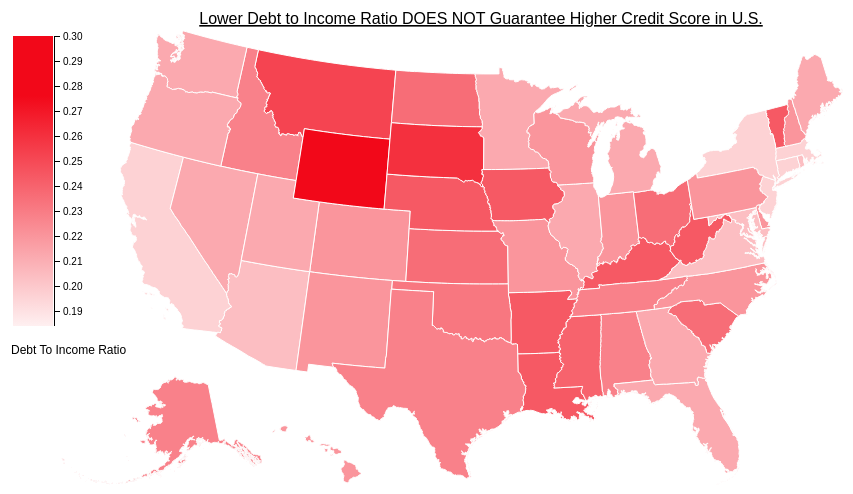
D3 v4 page, settled after 360 driven frames (6 s of simulated time); the page loaded 2 data file(s).


  "use strict";

        
//Width and height of map
var width = 960;
var height = 500;

var lowColor = '#fffafa'
var highColor = '#f20819'

// D3 Projection
var projection = d3.geoAlbersUsa()
  .translate([width / 2, height / 2]) // translate to center of screen
  .scale([1000]); // scale things down so see entire US

// Define path generator
var path = d3.geoPath() // path generator that will convert GeoJSON to SVG paths
  .projection(projection); // tell path generator to use albersUsa projection


//Create SVG element and append map to the SVG
var svg = d3.select("body")
  .append("svg")
  .attr("width", width)
  .attr("height", height);

//add a title
svg.append("text")
    .attr("x", (width/2))
    .attr("y", 20)
    .attr("text-anchor", "middle")
    .style("font-size", "16px")
    .style("text-decoration", "underline")
    .text("Lower Debt to Income Ratio DOES NOT Guarantee Higher Credit Score in U.S.")


svg.append("text")
    .attr("x", 10)
    .attr("y", 350)
    .style("font-size", "12px")
    .text("Debt To Income Ratio");

// Append Div for tooltip to SVG
var div = d3.select("body")
            .append("div")   
            .attr("class", "tooltip")               
            .style("opacity", 0);

// Load in my states data!
d3.csv("loandata_state.csv", function(data) {
    var dataArray = [];
    for (var d = 0; d < data.length; d++) {
        dataArray.push(parseFloat(data[d].DebtToIncomeRatio))
    }
    var minVal = d3.min(dataArray)
    var maxVal = d3.max(dataArray)
    var ramp = d3.scaleLinear().domain([minVal,maxVal]).range([lowColor,highColor])
    
  // Load GeoJSON data and merge with states data
  d3.json("us-states.json", function(json) {

    // Loop through each state data value in the .csv file
    for (var i = 0; i < data.length; i++) {

      // Grab State Name
      var dataState = data[i].borrowerstatefull;

      // Grab data value 
      var dataValue = data[i].DebtToIncomeRatio;

      //Grab data credit
      var dataCredit=data[i].Credit;

      // Find the corresponding state inside the GeoJSON
      for (var j = 0; j < json.features.length; j++) {
        var jsonState = json.features[j].properties.name;

        if (dataState == jsonState) {

          // Copy the data value into the JSON
          json.features[j].properties.value = dataValue;
          json.features[j].properties.credit= dataCredit;
          // Stop looking through the JSON
          break;
        }
      }
    }

    // Bind the data to the SVG and create one path per GeoJSON feature
    svg.selectAll("path")
      .data(json.features)
      .enter()
      .append("path")
      .attr("d", path)
      .style("stroke", "#fff")
      .style("stroke-width", "1")
      .style("fill", function(d) { return ramp(d.properties.value) })//;
      
      .on("mouseover", function(d){
        div.transition()
            .duration(200)
            .style("opacity", .9);
            div.text("Credit:"+ d.properties.credit)
            .style("left", (d3.event.pageX)+"px")
            .style("top", (d3.event.pageY-28)+"px");

      })

       .on("mouseout", function(d){
        div.transition()
            .duration(500)
            .style("opacity", 0);


    //add names of states to the map
      svg.selectAll("text")
      .data(json.features)
      .enter()
      .append("svg:text")
      .text(function(d){
        return d.properties.name;
      })
      .attr("x", function(d){
        return path.centroid(d)[0];
      })
      .attr("y", function(d){
        return  path.centroid(d)[1];
      })
      .attr("text-anchor","middle")
      .attr('font-size','6pt');

       });
        // add a legend
        var w = 140, h = 300;

        var key = d3.select("body")
            .append("svg")
            .attr("width", w)
            .attr("height", h)
            .attr("class", "legend");

        var legend = key.append("defs")
            .append("svg:linearGradient")
            .attr("id", "gradient")
            .attr("x1", "100%")
            .attr("y1", "0%")
            .attr("x2", "100%")
            .attr("y2", "100%")
            .attr("spreadMethod", "pad");

        legend.append("stop")
            .attr("offset", "20%")
            .attr("stop-color", highColor)
            .attr("stop-opacity", 1);
            
        legend.append("stop")
            .attr("offset", "100%")//100
            .attr("stop-color", lowColor)
            .attr("stop-opacity", 1);

        key.append("rect")
            .attr("width", w - 100)
            .attr("height", h)
            .style("fill", "url(#gradient)")
            .attr("transform", "translate(0,10)");//0,10 originally


        var y = d3.scaleLinear()
            .range([h, 0])//0
            .domain([minVal, maxVal]);

        var yAxis = d3.axisRight(y);

        key.append("g")
            .attr("class", "y axis")
            .attr("transform", "translate(41,10)") //10 ori
            .call(yAxis)
  });
});


### data: us-states.json
{
 "type": "FeatureCollection",
 "features": [
  {
   "type": "Feature",
   "id": "US25",
   "properties": {
    "name": "Massachusetts"
   },
   "geometry": {
    "type": "MultiPolygon",
    "coordinates": "[... 8 items]"
   }
  },
  {
   "type": "Feature",
   "id": "US27",
   "properties": {
    "name": "Minnesota"
   },
   "geometry": {
    "type": "Polygon",
    "coordinates": "[... 1 items]"
   }
  },
  {
   "type": "Feature",
   "id": "US30",
   "properties": {
    "name": "Montana"
   },
   "geometry": {
    "type": "Polygon",
    "coordinates": "[... 1 items]"
   }
  },
  {
   "type": "Feature",
   "id": "US38",
   "properties": {
    "name": "North Dakota"
   },
   "geometry": {
    "type": "Polygon",
    "coordinates": "[... 1 items]"
   }
  },
  {
   "type": "Feature",
   "id": "US15",
   "properties": {
    "name": "Hawaii"
   },
   "geometry": {
    "type": "MultiPolygon",
    "coordinates": "[... 9 items]"
   }
  },
  {
   "type": "Feature",
   "id": "US16",
   "properties": {
    "name": "Idaho"
   },
   "geometry": {
    "type": "Polygon",
    "coordinates": "[... 1 items]"
   }
  },
  {
   "type": "Feature",
   "id": "US53",
   "properties": {
    "name": "Washington"
   },
   "geometry": {
    "type": "MultiPolygon",
    "coordinates": "[... 20 items]"
   }
  },
  {
   "type": "Feature",
   "id": "US04",
   "properties": {
    "name": "Arizona"
   },
   "geometry": {
    "type": "Polygon",
    "coordinates": "[... 1 items]"
   }
  },
  "... 43 more items"
 ]
}

### data: loandata_state.csv
, borrowerstatefull, Credit, DebtToIncomeRatio
1, Alabama, 689.5, 0.24
2, Alaska, 709.5, 0.24
3, Arizona, 689.5, 0.21
4, Arkansas, 689.5, 0.26
5, California, 689.5, 0.2
6, Colorado, 709.5, 0.23
7, Connecticut, 709.5, 0.2
8, Delaware, 709.5, 0.23
9, District of Columbia, 709.5, 0.18
10, Florida, 709.5, 0.22
11, Georgia, 689.5, 0.22
12, Hawaii, 709.5, 0.23
13, Idaho, 689.5, 0.24
14, Illinois, 689.5, 0.22
15, Indiana, 689.5, 0.23
16, Iowa, 669.5, 0.26
17, Kansas, 689.5, 0.25
18, Kentucky, 709.5, 0.26
19, Louisiana, 709.5, 0.26
20, Maine, 669.5, 0.22
21, Maryland, 709.5, 0.21
22, Massachusetts, 709.5, 0.2
23, Michigan, 689.5, 0.22
24, Minnesota, 689.5, 0.22
25, Mississippi, 689.5, 0.255
26, Missouri, 689.5, 0.23
27, Montana, 689.5, 0.27
28, Nebraska, 709.5, 0.26
29, Nevada, 689.5, 0.22
30, New Hampshire, 709.5, 0.23
31, New Jersey, 709.5, 0.2
32, New Mexico, 689.5, 0.23
33, New York, 709.5, 0.2
34, North Carolina, 689.5, 0.23
35, North Dakota, 629.5, 0.25
36, Ohio, 689.5, 0.25
37, Oklahoma, 689.5, 0.245
38, Oregon, 689.5, 0.22
39, Pennsylvania, 709.5, 0.23
40, Rhode Island, 709.5, 0.21
41, South Carolina, 709.5, 0.25
42, South Dakota, 709.5, 0.28
43, Tennessee, 709.5, 0.24
44, Texas, 709.5, 0.24
45, Utah, 689.5, 0.22
46, Vermont, 689.5, 0.26
47, Virginia, 709.5, 0.21
48, Washington, 689.5, 0.22
49, West Virginia, 689.5, 0.26
50, Wisconsin, 709.5, 0.23
51, Wyoming, 709.5, 0.3